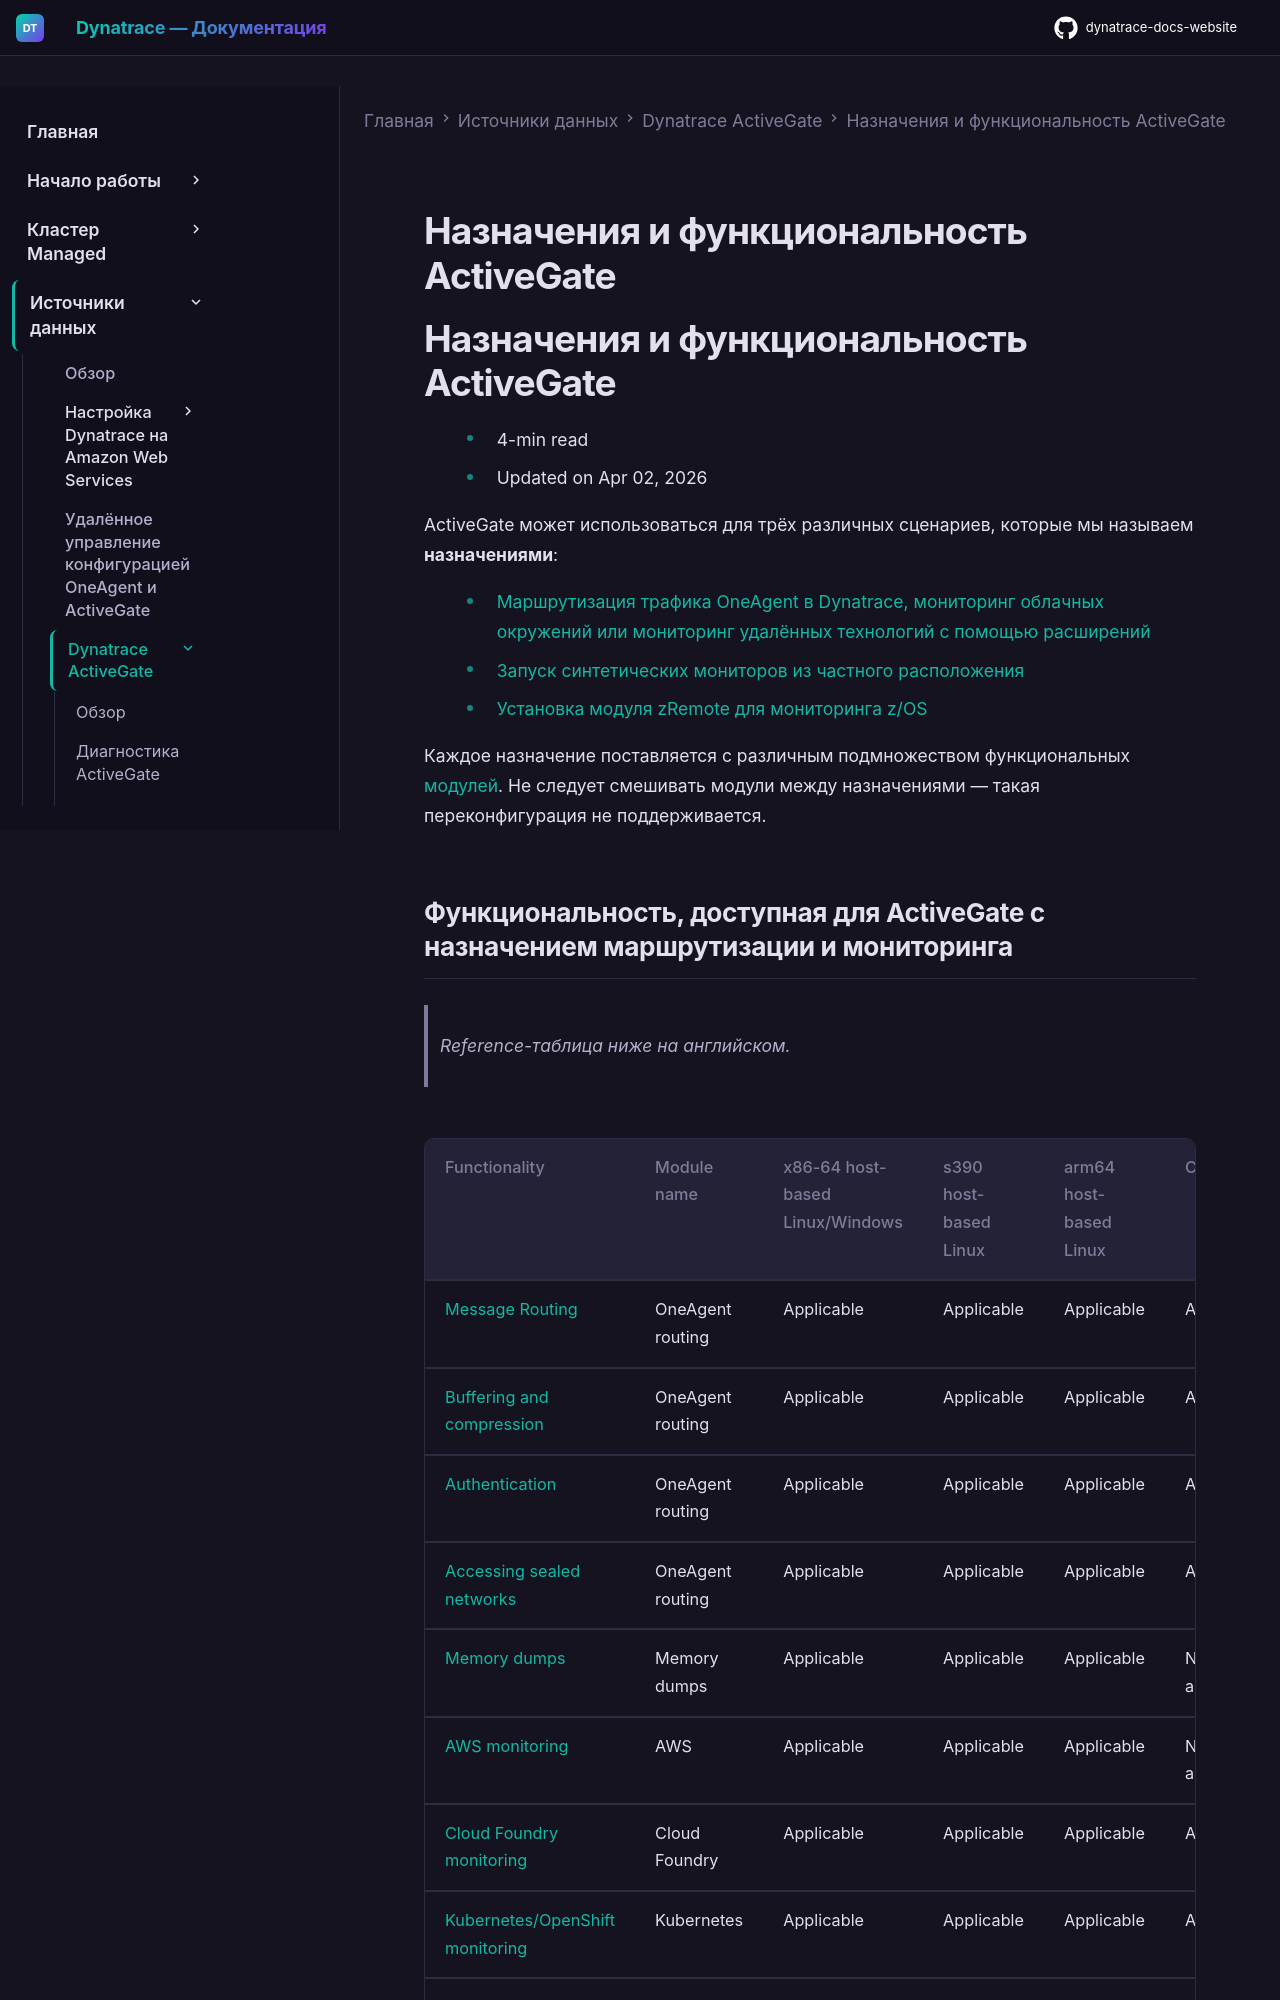

repository: Yerkebulan-Ardabayev/dynatrace-docs-website · page: managed-ru/ingest-from/dynatrace-activegate/capabilities/index.html · generator: mkdocs

---
title: Назначения и функциональность ActiveGate
source: https://docs.dynatrace.com/managed/ingest-from/dynatrace-activegate/capabilities
scraped: 2026-05-12T11:08:06.373449
---

# Назначения и функциональность ActiveGate

# Назначения и функциональность ActiveGate

* 4-min read
* Updated on Apr 02, 2026

ActiveGate может использоваться для трёх различных сценариев, которые мы называем **назначениями**:

* [Маршрутизация трафика OneAgent в Dynatrace, мониторинг облачных окружений или мониторинг удалённых технологий с помощью расширений](/managed/ingest-from/dynatrace-activegate/capabilities/routing-monitoring-purpose "Узнайте о возможностях маршрутизации и мониторинга ActiveGate.")
* [Запуск синтетических мониторов из частного расположения](/managed/ingest-from/dynatrace-activegate/capabilities/synthetic-purpose "ActiveGate для синтетического мониторинга внутренних и внешних ресурсов из частных синтетических расположений")
* [Установка модуля zRemote для мониторинга z/OS](/managed/ingest-from/dynatrace-activegate/capabilities/zremote-purpose "Узнайте об установке модуля zRemote для мониторинга z/OS.")

Каждое назначение поставляется с различным подмножеством функциональных [модулей](/managed/ingest-from/dynatrace-activegate/configuration/configure-activegate#modules "Узнайте, какие свойства ActiveGate можно настраивать в зависимости от ваших потребностей."). Не следует смешивать модули между назначениями — такая переконфигурация не поддерживается.
